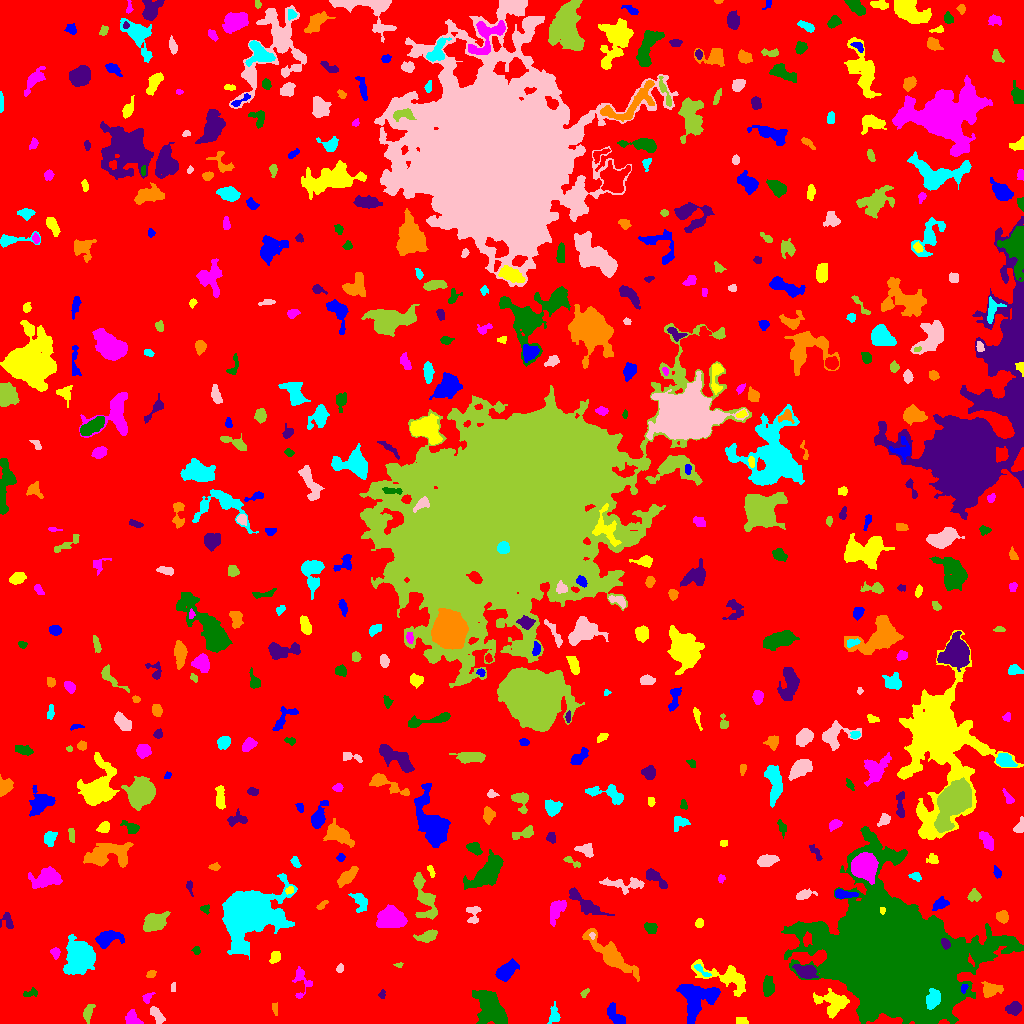

Data behind this chart, as committed beside it:
ID, X, Y, A, B, theta, total_flux, mu_max, mu_median, mu_mean, R_fwhm, R_e, R10, R90, x_start, x_end, y_start, y_end, area, greylevel
0, 507.4, 514, 301.2, 297.8, 0.9275, 1739209, 11.0, 2.0, 2.192, 102, 239.7, 92.58, 379.9, 0, 1023, 0, 1023, 793351, 2.192
1, 616.2, 7.261, 6.171, 2.774, -0.915, 640.0, 7.0, 2.0, 2.723, 4.618, 4.297, 1.693, 7.114, 607, 625, 0, 21, 235, 7.723
2, 741.3, 2.328, 3.405, 1.936, -0.057, 116.0, 2.0, 1.0, 1.381, 5.14, 2.985, 1.262, 4.754, 736, 748, 0, 6, 84, 6.381
3, 132.5, 5.089, 4.395, 3.111, -0.7709, 418.0, 4.0, 2.0, 2.416, 6.604, 4.297, 1.784, 6.457, 125, 143, 0, 14, 173, 7.416
4, 489.6, 14.76, 10.11, 6.803, -1.061, 3678, 12.0, 4.0, 4.507, 8.519, 9.219, 3.432, 14.18, 472, 507, 0, 33, 816, 8.507
5, 1014, 15.08, 3.397, 2.725, 0.4685, 579.0, 8.0, 3.0, 3.253, 4.918, 3.868, 1.493, 6.103, 1005, 1021, 8, 22, 178, 8.253
6, 274.9, 14.99, 2.623, 1.293, -1.393, 85.0, 4.0, 1.0, 1.269, 2.764, 2.257, 0.7979, 3.7, 272, 277, 8, 21, 67, 7.269
7, 554.2, 8.531, 4.694, 2.649, 1.532, 339.0, 5.0, 2.0, 2.173, 3.909, 3.827, 1.493, 6.18, 547, 560, 0, 22, 156, 7.173
8, 157.5, 7.941, 4.649, 2.188, -1.017, 422.0, 6.0, 2.0, 2.527, 5.109, 3.949, 1.493, 6.206, 150, 165, 0, 17, 167, 7.527
9, 88.09, 10.73, 4.526, 2.166, 1.27, 312.0, 5.0, 2.0, 2.122, 3.909, 3.742, 1.493, 5.781, 83, 95, 0, 19, 147, 7.122
10, 364, 19.49, 4.592, 2.741, 0.3717, 305.0, 4.0, 2.0, 1.826, 5.232, 3.868, 1.493, 6.433, 349, 370, 14, 27, 167, 6.826
11, 697.3, 25.07, 10.69, 8.666, 0.6478, 3638, 11.0, 4.0, 4.326, 7.999, 9.356, 3.478, 14.36, 676, 720, 0, 39, 841, 8.326
12, 833.2, 20.78, 8.012, 5.839, -0.2, 1152, 5.0, 2.0, 2.351, 8.463, 7.047, 2.821, 10.66, 813, 849, 5, 35, 490, 8.351
13, 147.4, 25.98, 3.192, 1.925, 0.8551, 193.0, 4.0, 2.0, 2.271, 4.478, 3.038, 1.128, 4.514, 142, 155, 20, 31, 85, 8.271
14, 30.12, 30.4, 3.815, 1.784, 0.1967, 138.0, 3.0, 1.0, 1.468, 3.523, 2.877, 1.128, 4.687, 23, 37, 27, 36, 94, 6.468
15, 381.8, 29.08, 2.163, 1.128, 1.455, 61.0, 3.0, 1.0, 1.13, 2.523, 1.871, 0.7979, 2.877, 378, 385, 25, 34, 54, 8.13
16, 989.8, 33.65, 4.402, 3.344, 0.0222, 578.0, 7.0, 2.0, 2.449, 4.442, 4.184, 1.596, 7.203, 981, 1003, 26, 42, 236, 7.449
17, 932.2, 23.2, 4.523, 3.008, 1.184, 934.0, 10.0, 3.0, 3.797, 5.202, 4.406, 1.784, 7.378, 926, 940, 14, 35, 246, 49.8
18, 173.5, 36.13, 2.699, 1.016, 1.487, 46.0, 2.0, 1.0, 0.9787, 3.432, 2.034, 0.7979, 3.192, 171, 175, 32, 41, 47, 6.979
19, 584.7, 30.77, 2.499, 1.259, 0.7204, 60.0, 2.0, 1.0, 1.034, 3.613, 2.111, 0.7979, 3.29, 580, 589, 26, 35, 58, 7.034
20, 794.5, 22.18, 8.093, 2.225, 1.322, 359.0, 5.0, 2.0, 2.006, 3.827, 4.146, 1.493, 6.652, 785, 800, 12, 39, 179, 7.006
21, 964, 35.79, 2.215, 1.49, 1.178, 151.0, 5.0, 3.0, 2.696, 3.192, 2.326, 0.9772, 3.523, 961, 968, 30, 39, 56, 13.7
22, 726.6, 45.79, 15.7, 4.835, -0.3405, 1586, 7.0, 2.0, 2.525, 7.291, 7.181, 2.764, 11.58, 691, 745, 27, 64, 628, 7.525
23, 301.2, 42.9, 8.671, 4.417, -1.467, 355.0, 4.0, 1.0, 1.537, 5.67, 4.514, 1.596, 7.356, 292, 312, 25, 57, 231, 6.537
24, 767.9, 36.87, 4.698, 2.466, 1.537, 598.0, 6.0, 3.0, 2.875, 6.103, 4.184, 1.693, 6.77, 763, 774, 27, 48, 208, 7.875
25, 806.2, 51.77, 5.303, 3.015, -0.2589, 1474, 12.0, 5.0, 5.459, 6.103, 4.951, 2.034, 7.899, 792, 818, 45, 59, 270, 12.46
26, 150.8, 49.44, 2.293, 1.669, 0.502, 171.0, 5.0, 2.0, 2.515, 3.192, 2.523, 0.9772, 3.909, 146, 156, 46, 53, 68, 7.515
27, 702, 52.57, 5.774, 1.557, -0.6643, 224.0, 5.0, 2.0, 2.333, 3.523, 3.141, 1.128, 4.787, 694, 711, 47, 59, 96, 10.33
28, 339.8, 54.68, 1.679, 1.3, 0.7117, 87.0, 6.0, 1.0, 1.45, 1.784, 1.693, 0.5642, 3.09, 336, 343, 51, 60, 60, 7.45
29, 398.7, 58.22, 2.104, 1.196, 0.01283, 81.0, 4.0, 2.0, 2.077, 2.706, 1.871, 0.7979, 3.038, 393, 403, 56, 61, 39, 7.077
30, 542.8, 63.44, 5.475, 3.038, -1.54, 560.0, 5.0, 2.0, 2.305, 5.382, 4.618, 1.871, 7.442, 532, 549, 51, 79, 243, 7.305
31, 505.7, 51.77, 5.128, 3.13, 0.8089, 1159, 11.0, 3.0, 3.656, 4.853, 4.853, 1.871, 8.117, 495, 519, 42, 65, 317, 8.656
32, 275.2, 66.51, 2.82, 2.048, 1.107, 380.0, 8.0, 3.0, 3.248, 3.989, 2.932, 1.128, 4.72, 269, 280, 60, 72, 117, 8.248
33, 55.43, 70.64, 2.723, 1.959, -1.554, 201.0, 6.0, 2.0, 2.233, 3.192, 2.821, 0.9772, 4.549, 50, 60, 64, 76, 90, 8.233
34, 196.4, 73.34, 1.992, 1.78, -1.493, 114.0, 4.0, 2.0, 1.9, 3.338, 2.326, 0.7979, 3.742, 191, 200, 69, 77, 60, 6.9
35, 945.9, 79.79, 2.538, 1.711, -1.104, 310.0, 10.0, 3.0, 3.563, 2.932, 2.523, 0.9772, 4.222, 941, 950, 74, 85, 87, 23.56
36, 610.4, 68.81, 14.85, 3.909, -0.7151, 3425, 14.0, 3.0, 4.408, 7.024, 7.736, 2.821, 13.62, 582, 639, 42, 95, 777, 8.408
37, 79.85, 66.73, 6.763, 5.68, 1.272, 15335, 65.0, 11.0, 16.76, 7.203, 7.203, 2.764, 12.91, 63, 95, 49, 89, 915, 20.76
38, 592.3, 87.81, 1.757, 1.251, -1.408, 72.0, 5.0, 2.0, 1.946, 1.954, 1.784, 0.5642, 2.877, 589, 595, 84, 91, 37, 10.95
39, 427.5, 87.22, 5.123, 2.294, 0.304, 550.0, 7.0, 2.0, 2.736, 4.514, 4.184, 1.596, 6.628, 413, 437, 81, 94, 201, 7.736
40, 679.6, 102.4, 5.241, 2.918, -0.8747, 660.0, 5.0, 3.0, 2.64, 6.652, 5.046, 2.034, 7.611, 672, 688, 91, 111, 250, 7.64
41, 107.3, 85.39, 6.262, 3.304, 0.2603, 1110, 8.0, 3.0, 3.394, 6.699, 5.293, 2.185, 8.406, 95, 124, 75, 93, 327, 8.394
42, 699.5, 100.2, 2.187, 1.86, 1.501, 115.0, 3.0, 2.0, 1.554, 3.478, 2.585, 0.9772, 4.029, 695, 703, 96, 105, 74, 7.554
43, 390.3, 105.6, 5.934, 4.516, -0.009824, 5382, 28.0, 8.0, 9.967, 6.747, 6.358, 2.523, 10.79, 376, 407, 96, 119, 540, 13.97
44, 650.6, 95.7, 3.168, 2.4, -0.2691, 345.0, 5.0, 3.0, 2.695, 4.583, 3.478, 1.382, 5.382, 644, 657, 90, 101, 128, 7.695
45, 7.246, 102, 4.312, 3.129, -1.222, 224.0, 4.0, 2.0, 1.635, 4.853, 3.785, 1.493, 5.836, 0, 13, 95, 111, 137, 6.635
46, 1002, 106.8, 2.92, 2.656, -0.576, 900.0, 14.0, 7.0, 6.569, 4.687, 3.568, 1.382, 5.585, 996, 1008, 100, 113, 137, 10.57
47, 247.7, 110.7, 12.57, 10.37, 0.5233, 42283, 66.0, 8.0, 15.25, 11.91, 11.81, 4.618, 21.92, 222, 297, 64, 150, 2773, 19.25
48, 473.1, 108.4, 5.5, 3.299, 1.518, 333.0, 6.0, 2.0, 1.994, 3.909, 3.827, 1.262, 6.232, 466, 481, 100, 117, 167, 6.994
49, 154.1, 100.9, 5.522, 3.671, 0.4179, 1978, 15.0, 5.0, 5.111, 5.836, 5.67, 2.185, 8.867, 143, 170, 92, 112, 387, 10.11
50, 101.9, 114.7, 11.07, 3.37, -0.3197, 1048, 8.0, 2.0, 2.575, 5.944, 5.585, 2.034, 9.356, 83, 127, 106, 127, 407, 7.575
51, 940.2, 120, 3.734, 2.451, 0.5444, 495.0, 8.0, 3.0, 3.214, 4.146, 3.613, 1.382, 5.917, 932, 949, 113, 127, 154, 9.214
52, 882, 113.2, 1.648, 1.428, 1.48, 135.0, 7.0, 3.0, 3.375, 2.459, 1.871, 0.5642, 3.038, 880, 885, 109, 116, 40, 33.38
53, 557.3, 114, 6.363, 3.256, 1.038, 694.0, 6.0, 2.0, 2.487, 6.257, 5.232, 1.954, 8.137, 550, 566, 97, 123, 279, 7.487
54, 205.1, 114.7, 2.173, 1.993, -0.4349, 137.0, 5.0, 2.0, 1.986, 2.821, 2.459, 0.9772, 4.029, 200, 209, 109, 119, 69, 7.986
55, 584.4, 120.6, 11.38, 2.999, -0.6436, 837.0, 6.0, 2.0, 2.124, 6.887, 5.997, 2.394, 9.624, 569, 614, 108, 136, 394, 7.124
56, 321.9, 118.2, 3.397, 1.409, 0.6852, 124.0, 4.0, 2.0, 1.771, 3.523, 2.585, 0.9772, 4.146, 316, 328, 114, 123, 70, 7.771
57, 360.1, 122.8, 4.94, 3.294, -0.9286, 470.0, 6.0, 2.0, 2.207, 5.232, 4.297, 1.693, 7.203, 348, 367, 111, 130, 213, 7.207
58, 804.3, 128.9, 4.764, 2.146, 0.3214, 291.0, 5.0, 2.0, 1.98, 4.222, 3.742, 1.493, 5.863, 796, 817, 124, 135, 147, 6.98
59, 974, 128, 2.851, 2.796, 0.1837, 300.0, 6.0, 2.0, 2.308, 4.029, 3.385, 1.262, 5.412, 967, 981, 122, 135, 130, 7.308
... 497 more rows
